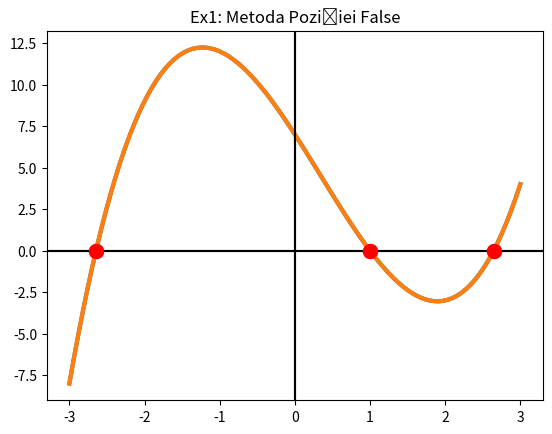

Write the Python code that produced this figure.
"""
Created on Thu Oct 22 12:21:13 2020

@Author: Eu
@Grupa: 341
@Nr.Crt: 159
@Varianta: 15

"""


# Librării
import numpy as np                       # arrays
import matplotlib.pyplot as plt          # grafic




"""   Ex 1 -> Rezolvare   """

# Datele Problemei (Varianta 15)
def f(x):
    return x ** 3 - x ** 2 - 7 * x + 7
(a, b) = (-3, 3)
eps = 10 ** (-5)


"""
Funcție care caută intervalele pe care funcția are o soluție.
f(a) * f(b) < 0 -> EXISTENȚA
"""
def cauta_intervale(f, a, b, n):
    """
    Parameters
    ----------
    f : funcția asociată ecuației f(x) = 0.
    a : capătul din stânga interval.
    b : capătul din dreapta interval.
    n : nr de subintervale în care împărțim intervalul global (a, b).

    Returns
    -------
    Matricea 'intervale' cu 2 linii; prima linie -> capăt st interval curent
    si a doua linie -> capat dr
    si un nr de coloane = nr radacini
    """
    
    x = np.linspace(a, b, n+1)   #returnează n+1 numere, situate la distanțe egale, din cadrul intervalului [a, b]
    for i in range(len(x)):   #range: for i = 0, len(x); i++
        if(f(x[i]) == 0):     #capetele intervalelor mele nu au voie să fie 0; tb să avem soluțiile în intervale, nu la capete
            print("Schimba nr de Intervale")
            break

    matrice = np.zeros((2, 1000))  #returnează un nou vector plin de 0; pt că am (2, 1000) -> matrice cu 2 rânduri și 1000 coloane
    z = 0
    for i in range(n):
        if f(x[i]) * f(x[i+1]) < 0:  #existență soluție
            matrice[0][z] = x[i]
            matrice[1][z] = x[i + 1]
            z += 1 
    
    matrice_finala = matrice[:, 0:z]   #iei ambele 2 linii și doar coloanele de la 0 la z (numărat mai sus)
    return matrice_finala

interval = cauta_intervale(f, a, b, 8)
print(interval)
dim = np.shape(interval)[1]

# Subpunctul a) Metoda Secantei
def MetSecantei(f, x0, x1, eps):
    """

    Parameters
    ----------
    f : funcția definită mai sus.
    x0, x1 : 2 puncte ce aparțin intervalului (a, b) = (-4, 2); valori de pornire.
    eps : epsilon / toleranța.

    Returns
    -------
    soluția aproximativă
    N = nr de iterații

    """
    
    N = 2
    # x(k) = x2, x(k-1) = x1, x(k-2) = x0
    while abs(x1 - x0) >= abs(x0) * eps:
        N += 1
        x2 = (x0 * f(x1) - x1 * f(x0)) / (f(x1) - f(x0))
        
        if x2 < a or x2 > b:
            print("Introduceți alte Valori pt x0 si x1")
            break
            
        # Reatribui Variabilele   
        x0 = x1
        x1 = x2
    
    return x1, N


# Subpunctul b) Metoda Poziției False
def MetPozFalse(f, a, b, eps):
    """

    Parameters
    ----------
    f : funcția definită mai sus.
    a, b : capetele intervalului (definite mai sus).
    eps : epsilon / toleranța.

    Returns
    -------
    soluția aproximativă
    N = nr de iterații

    """
    
    N = 1
    conditie = True
    
    while conditie:
        
        x2 = a - (b - a) * f(a) / (f(b) - f(a))
        
        if f(x2) == 0: 
            break

        if f(a) * f(x2) < 0:
            b = x2
        else:
            a = x2

        N += 1
        conditie = abs(f(x2)) >= eps

    return x2, N
     

# Subpunctul c) Grafice si Rădăcini

f1 = np.vectorize(f) 
x_grafic = np.linspace(a, b, 100) # 100 de numere din intervalul [a, b]
y_grafic = f1(x_grafic)          # aplic funcția pe aceste 100 de numere

plt.plot(x_grafic, y_grafic, linewidth = 3)  # graficul funcției
plt.grid()
plt.title('Ex1: Metoda Secantei')
plt.axvline(0, color = 'black')   # trasează Oy
plt.axhline(0, color = 'black')   # trasează Ox  
r = np.zeros(dim)
for i in range(dim):
    r[i], N = MetSecantei(f, interval[0, i], interval[1, i], eps)
    print("Metoda Secantei")
    print("Ecuația x ** 3 - x ** 2 - 7 * x + 7 = 0")
    print("Intervalul [{:.2f}, {:.2f}]".format(interval[0, i], interval[1,i]))
    print("Solutia Numerica: x = {:.3f}".format(r[i]))
    print("-----------------------------------")
plt.plot(r, f(r), 'o', color = 'red', markersize = 10)
plt.show()
plt.show()

plt.plot(x_grafic, y_grafic, linewidth = 3)  # graficul funcției
plt.grid()
plt.title('Ex1: Metoda Poziției False')
plt.axvline(0, color = 'black')   # trasează Oy
plt.axhline(0, color = 'black')   # trasează Ox  
r = np.zeros(dim)
for i in range(dim):
    r[i], N = MetPozFalse(f, interval[0, i], interval[1, i], eps)
    print("Metoda Poziției False")
    print("Ecuația x ** 3 - x ** 2 - 7 * x + 7 = 0")
    print("Intervalul [{:.2f}, {:.2f}]".format(interval[0, i], interval[1,i]))
    print("Solutia Numerica: x = {:.3f}".format(r[i]))
    print("-----------------------------------")
plt.plot(r, f(r), 'o', color = 'red', markersize = 10)
plt.show()




"""   Ex 2 -> Rezolvare   """

# Datele Problemei (Varianta 15)
d = 18
f = -6
c = -3
n = 20
tol = 10 ** (-16)
A = [[0.0 for i in range(n)] for j in range(n)]
for i in range(n):
    A[i][i] = d * 1.0
for i in range(1, n):
    A[i][i - 1] = c * 1.0
    A[i - 1][i] = f * 1.0

b = [1.] * n
b[0] = b[n - 1] = 2.


# Metoda Substituției Descendente (Funcție Auxiliară pt implementarea Metodei Gauss)
def metSubDesc(A, b, tol):
    """

    Parameters
    ----------
    A : matrice pătratică, superior triunghiulară, cu toate elementele de pe diagonala principală nenule.
    b : vectorul termenilor liberi.
    tol : toleranță = valoare numerică foarte mică în raport cu care vom compara numerele apropiate de 0.

    Returns
    -------
    x = Soluția Sistemului.

    """
    
    # Verificăm dacă matricea este pătratică
    m, n = np.shape(A)
    if m!= n:
        print("Matricea nu este pătratică. Introduceți altă matrice.")
        x = None
        return x
    
    # Verificăm dacă matricea este superior triunghiulară
    for i in range(m):
       for j in range(i):
           if abs(A[i][j] > tol):
               print("Matricea nu este superior triunghiulară.")
               x = None
               return x
    
    # Verificam dacă toate elementele de pe diagonala principală sunt nenule => Si. este compatibil ddeterminat (adică am soluție unică)
    for i in range(n):
        if A[i][i] == 0:
            print("Sistemul nu este compatibil determinat.")
            x = None
            return x
    
    x = np.zeros((n, 1))
    x[n - 1] = b[n - 1] / A[n - 1][n - 1]
    
    k = n - 2
    while k >= 0:
        s = 0
        for j in range(k + 1, n):
            s += x[j] * A[k][j]
            
        x[k] = (1 / A[k][k]) * (b[k] - s)
        k -= 1
    
    return x
    
    
# Definirea Metodei Gauss cu Pivotare Totală
def GaussPivTot(A, b, tol):
    """

    Parameters
    ----------
    Ax = b.

    Returns
    -------
    x = Soluția.

    """
    
    # Verificăm dacă matricea este pătratică
    m, n = np.shape(A)
    if m != n:
        print("Matricea nu este pătratică. Introduceți altă matrice.")
        x = None
        return x
    
    A = np.column_stack((A, b)) # concatenare coloană termeni liberi la matrice A -> matrice extinsă
    n = len(b)
    
    index = np.array(range(n))
    
    for k in range(n - 1):
        p = k
        m = k
      
        for i in range(k, n):
            for j in range(k, n):
                if abs(A[p][m]) < abs(A[i][j]):
                    p = i
                    m = j
    
        if A[p][m] == 0:
            print("Sistem Incompatibil sau Compatibil Nedeterminat!")
            break
        
        """
        !!! ATENȚIE: Tb să pun np.array
        A = np.array([[1, 2, 3],
                      [4, 5, 6],
                      [7, 8, 9]])

        A[[1, 0]] = A[[0, 1]] #linii
        A[:,[2,1]] = A[:,[1,2]] #coloane
        """
        if p != k:
            A[[p, k]] = A[[k, p]] # interschimb linia p cu linia k
        
        if m != k:
            A[:, [m, k]] = A[:, [k, m]] # interschimb coloana m cu coloana k
            index[[m, k]] = index[[k, m]]       
        
        for l in range(k + 1, n):
            m = A[l][k] / A[k][k]
            A[l] = A[l] - m * A[k]
        
        if A[n - 1][n - 1] == 0:
            print("Sistem Incompatibil sau Compatibil Nedeterminat!")
            break
        
        y = metSubDesc(A[:, 0:n], A[:, [n]], tol)
        x = np.zeros(len(y))
        for i in range(n):
            x[index[i]] = y[i]
             
    return x


x = GaussPivTot(A, b, tol)  
print(x)



"""   Ex 3 -> Rezolvare   """

# Datele Problemei (Varianta 15)
A = np.array([[12., 9., 17.],
              [4., 2., 5.],
              [20., 22., 38.]])
b = np.array([[31.], [12.], [50.]])
tol = 10 ** (-16)


# Gauss cu Pivotare Parțială
def GaussPP(A, b, tol):
    """

    Parameters
    ----------
    A : matrice pătratică.
    b : vectori termeni liberi.
    tol : toleranță => valoare cu care comparăm numerele nenule.

    Returns
    -------
    x = Soluția Sistemului.

    """
    
    # Verificăm dacă matricea este pătratică
    m, n = np.shape(A)
    if m != n:
        print("Matricea nu este pătratică. Introduceți altă matrice.")
        x = None
        return x
    
    A_extins = np.concatenate((A, b), axis = 1) # axis = 1  =>  pentru concatenare coloane; dacă aveam 0, concatenam linii
    # SAU: A_extins = np.column_stack((A, b)) # concatenare special pentru coloane
    print(f'Matrice Extinsă Ințială: \n{A_extins}\n')
    
    for k in range(n - 1):       # coloane
        max = A_extins[k][k]
        p = k
        for j in range(k + 1, n):
            if abs(A_extins[j][k]) > abs(max):
                max = A_extins[j][k]
                p = j
        
        if abs(max) <= tol:
            print("Sistemul nu admite solutie unică.")
            x = None
            return x
        
        if p != k:
            A_extins[[p, k]] = A_extins[[k, p]]   # swap linia p cu linia k
            for j in range(k + 1, p):
                A_extins[[j, p]] = A_extins[[p, j]]
            print(f'Pasul = {k + 1}: Interschimbare Linii {p+1} <-> {k+1}:\n{A_extins}\n')
        else:
            print(f'Pasul = {k + 1}: NU S-AU INTERSCHIMBAT LINII!!!\n')
        
        for j in range(k + 1, n):
            m = A_extins[j][k] / A_extins[k][k]
            A_extins[j] = A_extins[j] - m * A_extins[k]
        
        # Afisare Matrice Extinsă Intermediară
        print(f'Pasul = {k + 1}: Transformarea Elementară: \n{A_extins}\n')
    
        
    if abs(A_extins[n - 1][n - 1]) <= tol:
        print("Sistemul nu admite soluție unică.")
        x = None
        return x
    
    x = metSubDesc(A_extins[:, 0:n], A_extins[:, n], tol)
    return x


x = GaussPP(A, b, tol)
print(f'\nSoluția Ecuației: \n{x}')
